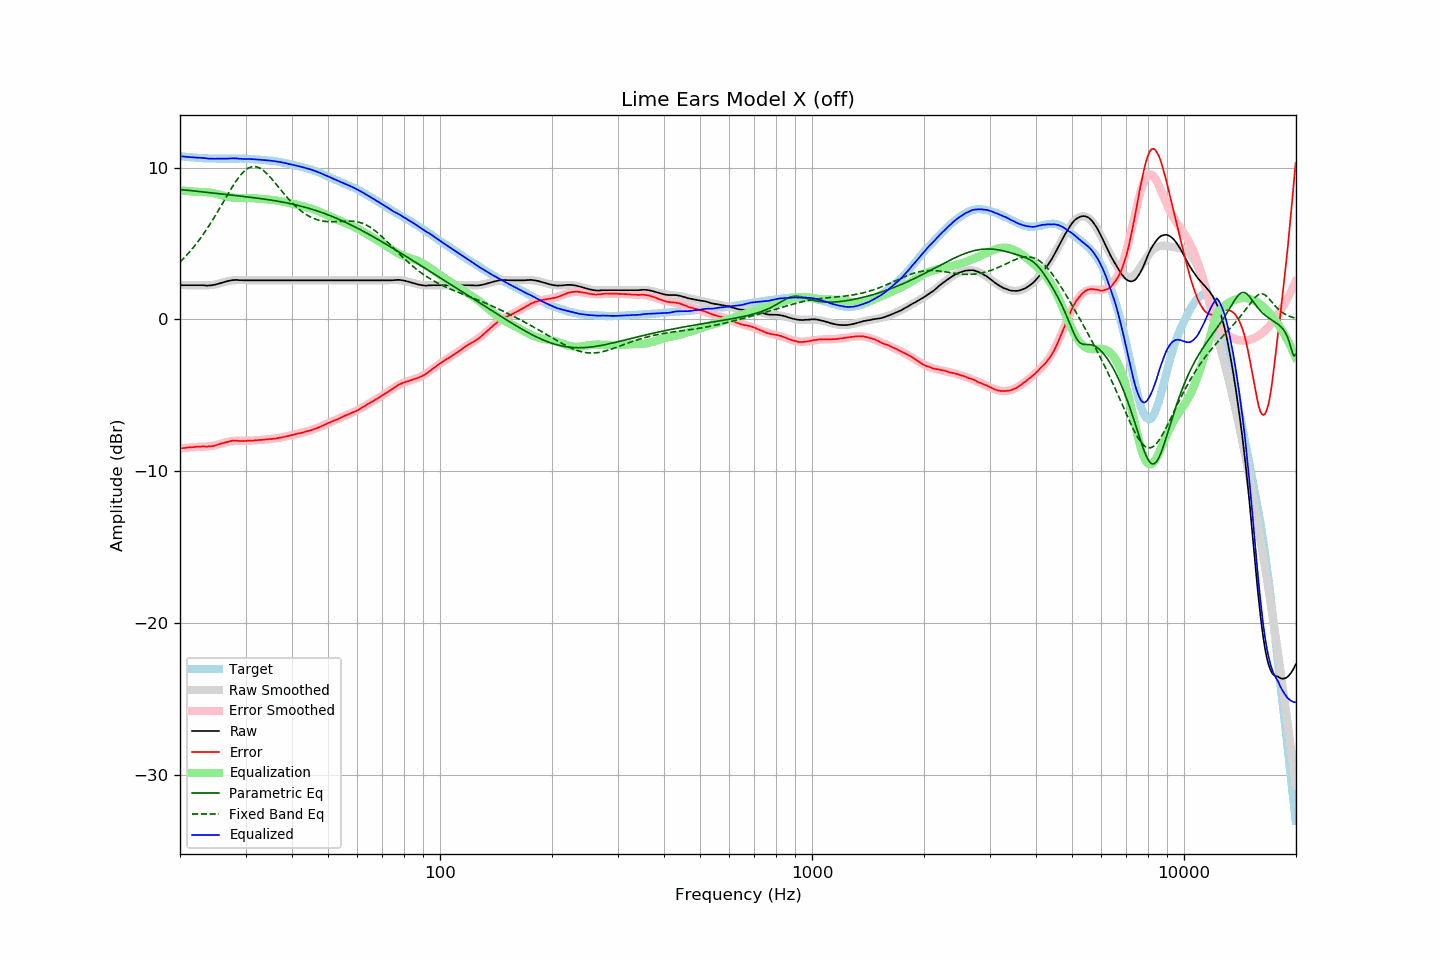

The file beside this chart, header and first rows:
frequency, raw, error, smoothed, error_smoothed, equalization, parametric_eq, fixed_band_eq, equalized_raw, equalized_smoothed, target
20.00, 2.25, -8.50, 2.26, -8.49, 8.49, 8.55, 3.78, 10.74, 10.75, 10.75
20.20, 2.25, -8.49, 2.26, -8.48, 8.48, 8.54, 3.88, 10.73, 10.74, 10.74
20.40, 2.25, -8.48, 2.25, -8.47, 8.47, 8.53, 3.99, 10.72, 10.73, 10.73
20.61, 2.25, -8.47, 2.25, -8.46, 8.46, 8.52, 4.10, 10.71, 10.71, 10.72
20.81, 2.25, -8.45, 2.25, -8.45, 8.45, 8.51, 4.21, 10.70, 10.70, 10.70
21.02, 2.25, -8.44, 2.25, -8.44, 8.44, 8.50, 4.33, 10.69, 10.69, 10.69
21.23, 2.25, -8.42, 2.25, -8.44, 8.44, 8.49, 4.45, 10.69, 10.68, 10.67
21.44, 2.25, -8.43, 2.24, -8.43, 8.43, 8.48, 4.57, 10.68, 10.67, 10.68
21.66, 2.25, -8.41, 2.24, -8.42, 8.42, 8.46, 4.70, 10.67, 10.66, 10.66
21.87, 2.25, -8.41, 2.24, -8.41, 8.41, 8.45, 4.83, 10.66, 10.65, 10.66
22.09, 2.25, -8.39, 2.24, -8.40, 8.40, 8.44, 4.96, 10.65, 10.65, 10.64
22.31, 2.25, -8.39, 2.24, -8.39, 8.39, 8.43, 5.10, 10.64, 10.64, 10.64
22.54, 2.25, -8.38, 2.24, -8.39, 8.39, 8.42, 5.24, 10.64, 10.63, 10.63
22.76, 2.25, -8.38, 2.24, -8.39, 8.39, 8.41, 5.38, 10.64, 10.62, 10.63
22.99, 2.25, -8.37, 2.23, -8.39, 8.39, 8.39, 5.53, 10.64, 10.62, 10.62
23.22, 2.24, -8.37, 2.23, -8.38, 8.38, 8.38, 5.68, 10.62, 10.61, 10.61
23.45, 2.23, -8.38, 2.24, -8.37, 8.37, 8.37, 5.84, 10.60, 10.61, 10.61
23.69, 2.22, -8.38, 2.24, -8.37, 8.37, 8.36, 6.00, 10.59, 10.60, 10.60
23.92, 2.23, -8.36, 2.25, -8.35, 8.35, 8.35, 6.16, 10.58, 10.60, 10.59
24.16, 2.24, -8.36, 2.25, -8.34, 8.34, 8.34, 6.32, 10.58, 10.60, 10.60
24.40, 2.25, -8.35, 2.27, -8.33, 8.33, 8.32, 6.49, 10.58, 10.59, 10.60
24.65, 2.27, -8.33, 2.28, -8.31, 8.31, 8.31, 6.66, 10.58, 10.59, 10.60
24.89, 2.29, -8.30, 2.30, -8.29, 8.29, 8.30, 6.84, 10.58, 10.59, 10.59
25.14, 2.32, -8.26, 2.33, -8.26, 8.26, 8.29, 7.02, 10.58, 10.59, 10.58
25.39, 2.35, -8.23, 2.35, -8.23, 8.23, 8.28, 7.19, 10.58, 10.58, 10.58
25.65, 2.38, -8.20, 2.38, -8.20, 8.20, 8.26, 7.37, 10.58, 10.58, 10.58
25.91, 2.41, -8.17, 2.41, -8.17, 8.17, 8.25, 7.56, 10.58, 10.58, 10.58
26.16, 2.44, -8.15, 2.44, -8.14, 8.14, 8.24, 7.74, 10.58, 10.58, 10.59
26.43, 2.47, -8.11, 2.47, -8.11, 8.11, 8.23, 7.92, 10.58, 10.58, 10.58
26.69, 2.50, -8.08, 2.50, -8.09, 8.09, 8.22, 8.10, 10.59, 10.58, 10.58
26.96, 2.53, -8.05, 2.52, -8.06, 8.06, 8.21, 8.28, 10.59, 10.58, 10.58
27.23, 2.55, -8.03, 2.54, -8.04, 8.04, 8.19, 8.46, 10.59, 10.58, 10.58
27.50, 2.57, -8.00, 2.55, -8.03, 8.03, 8.18, 8.63, 10.60, 10.58, 10.57
27.77, 2.59, -7.99, 2.57, -8.02, 8.02, 8.17, 8.80, 10.61, 10.58, 10.58
28.05, 2.59, -7.99, 2.58, -8.01, 8.01, 8.16, 8.97, 10.60, 10.58, 10.58
28.33, 2.60, -7.99, 2.58, -8.00, 8.00, 8.15, 9.12, 10.60, 10.58, 10.59
28.62, 2.59, -7.99, 2.59, -8.00, 8.00, 8.13, 9.27, 10.59, 10.58, 10.58
28.90, 2.58, -8.01, 2.59, -7.99, 7.99, 8.12, 9.41, 10.57, 10.58, 10.59
29.19, 2.58, -8.01, 2.59, -7.99, 7.99, 8.11, 9.54, 10.57, 10.58, 10.59
29.48, 2.57, -8.01, 2.59, -7.99, 7.99, 8.10, 9.66, 10.56, 10.58, 10.58
29.78, 2.57, -8.01, 2.58, -7.99, 7.99, 8.09, 9.76, 10.56, 10.58, 10.58
30.08, 2.57, -8.01, 2.58, -7.99, 7.99, 8.07, 9.85, 10.56, 10.57, 10.58
30.38, 2.57, -7.99, 2.58, -7.99, 7.99, 8.06, 9.93, 10.56, 10.57, 10.56
30.68, 2.57, -7.99, 2.57, -7.99, 7.99, 8.05, 9.99, 10.56, 10.56, 10.56
30.99, 2.57, -7.99, 2.57, -7.99, 7.99, 8.04, 10.03, 10.56, 10.56, 10.56
31.30, 2.57, -7.98, 2.57, -7.98, 7.98, 8.02, 10.05, 10.55, 10.55, 10.55
31.61, 2.57, -7.98, 2.57, -7.97, 7.97, 8.01, 10.06, 10.54, 10.54, 10.55
31.93, 2.57, -7.95, 2.57, -7.97, 7.97, 8.00, 10.05, 10.54, 10.53, 10.52
32.24, 2.57, -7.96, 2.57, -7.96, 7.96, 7.98, 10.03, 10.53, 10.53, 10.53
32.57, 2.57, -7.94, 2.57, -7.95, 7.95, 7.97, 9.99, 10.52, 10.52, 10.51
32.89, 2.57, -7.94, 2.57, -7.94, 7.94, 7.95, 9.94, 10.51, 10.51, 10.51
33.22, 2.57, -7.93, 2.57, -7.93, 7.93, 7.94, 9.87, 10.50, 10.50, 10.50
33.55, 2.57, -7.93, 2.57, -7.92, 7.92, 7.93, 9.79, 10.49, 10.49, 10.50
33.89, 2.57, -7.91, 2.57, -7.92, 7.92, 7.91, 9.70, 10.49, 10.49, 10.48
34.23, 2.57, -7.90, 2.57, -7.91, 7.91, 7.90, 9.60, 10.48, 10.48, 10.47
34.57, 2.57, -7.89, 2.57, -7.90, 7.90, 7.88, 9.49, 10.47, 10.47, 10.46
34.92, 2.57, -7.88, 2.57, -7.88, 7.88, 7.86, 9.38, 10.45, 10.45, 10.45
35.27, 2.57, -7.89, 2.57, -7.87, 7.87, 7.85, 9.26, 10.44, 10.44, 10.46
35.62, 2.57, -7.86, 2.57, -7.86, 7.86, 7.83, 9.13, 10.43, 10.43, 10.43
35.97, 2.57, -7.86, 2.57, -7.85, 7.85, 7.81, 9.01, 10.42, 10.42, 10.43
... 635 more rows
